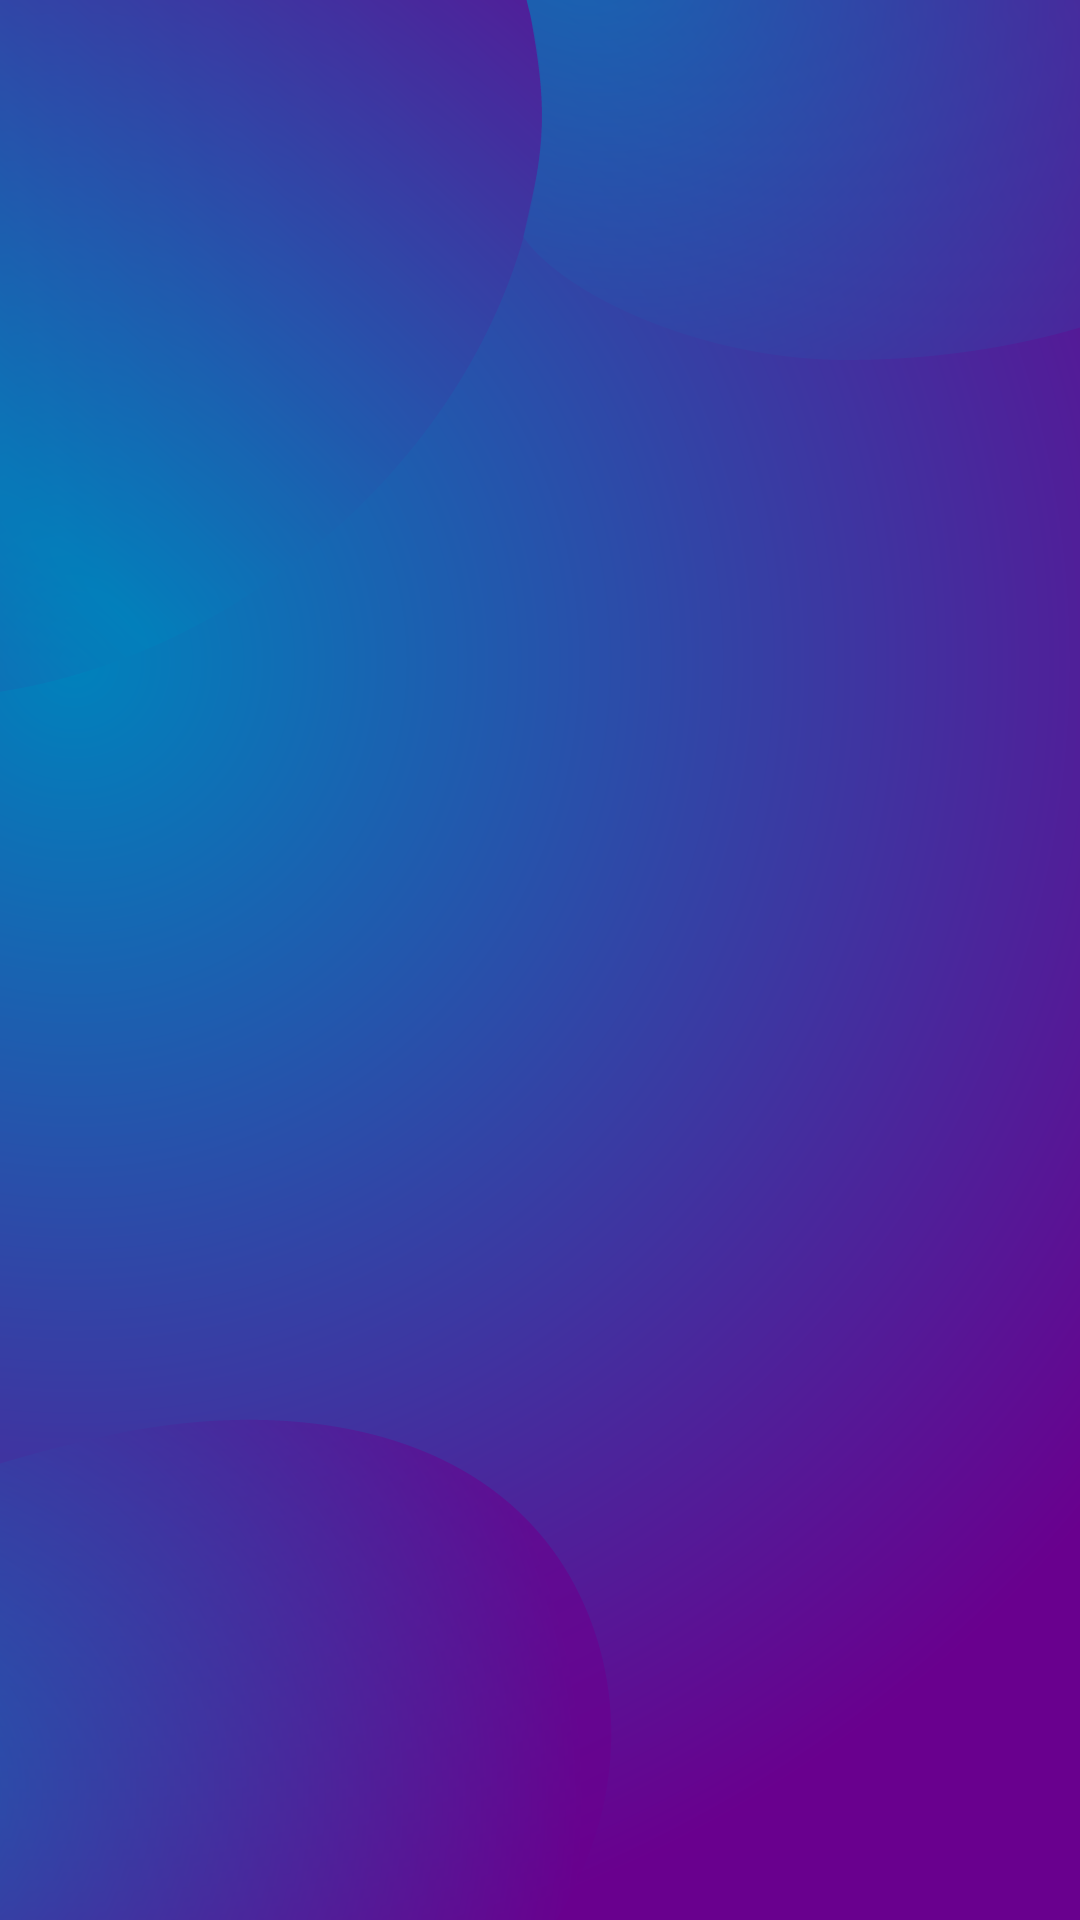

Write the Android layout XML for this screen, with the resource values it uses.
<!-- AndroidManifest.xml: application theme AppTheme -->
<!-- res/layout/activity_splash.xml -->
<?xml version="1.0" encoding="utf-8"?>
<androidx.constraintlayout.widget.ConstraintLayout xmlns:android="http://schemas.android.com/apk/res/android"
    xmlns:app="http://schemas.android.com/apk/res-auto"
    xmlns:tools="http://schemas.android.com/tools"
    android:layout_width="match_parent"
    android:layout_height="match_parent"
    android:background="@drawable/background"
    tools:context=".SplashActivity">


    <ImageView
        android:id="@+id/earth"
        android:layout_width="wrap_content"
        android:layout_height="wrap_content"
        app:layout_constraintTop_toTopOf="parent"
        app:layout_constraintBottom_toBottomOf="parent"
        app:layout_constraintStart_toStartOf="parent"
        app:layout_constraintEnd_toEndOf="parent"
        tools:src="@drawable/earth0"/>

</androidx.constraintlayout.widget.ConstraintLayout>
<!-- resources referenced by this layout -->
<resources>
  <!-- drawable background: png bitmap (drawable-nodpi, 239992 bytes) -->
  <!-- drawable earth0: png bitmap (drawable-nodpi, 184567 bytes) -->
  <style name="AppTheme" parent="Theme.MaterialComponents.Light.Bridge">
          
          <item name="colorPrimary">@color/colorPrimary</item>
          <item name="colorPrimaryDark">@color/colorPrimaryDark</item>
          <item name="colorAccent">@color/colorAccent</item>
      </style>
  <color name="colorPrimary">#9013FE</color>
  <color name="colorPrimaryDark">#6A1B9A</color>
  <color name="colorAccent">#9013FE</color>
</resources>
